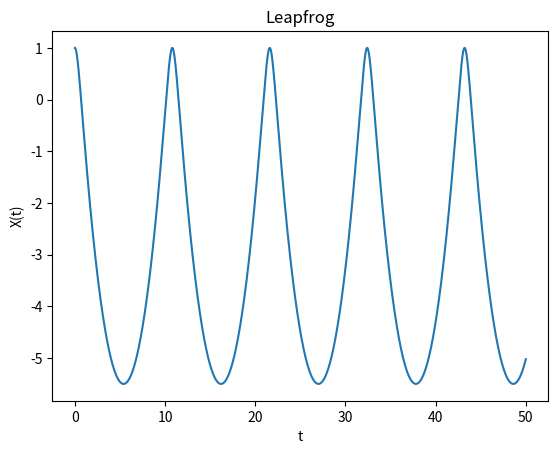

Write the Python code that produced this figure.
from math import sin,cos,pi
from numpy import arange, array
import matplotlib.pyplot as plt


def f(r,t):
    x, y = r[0], r[1]
    fx, fy = y, y**2 - x - 5
    return array([fx,fy],float)

def passo_rk2(f,r,t,h):
    k1 = h*f(r,t)
    k2 = h*f(r+0.5*k1,t+0.5*h)
    return k2

def passo_lpf(f,r,rpm,t,h):
    r += h*f(rpm,t+0.5*h)
    rpm += h*f(r,t+h)
    return r, rpm

a = 0
b = 50

r_lpf = array([1,0],float)

h = 1e-3
t = 0
rpm = r_lpf + passo_rk2(f,r_lpf,t,h/2)
t_lista = []
x_lista = []
while t<= b:
    t_lista.append(t)
    x_lista.append(r_lpf[0])
    r_lpf, rpm = passo_lpf(f,r_lpf,rpm,t,h)
    t += h
    
plt.plot(t_lista,x_lista)
plt.title("Leapfrog")
plt.xlabel("t")
plt.ylabel("X(t)")
plt.show()
